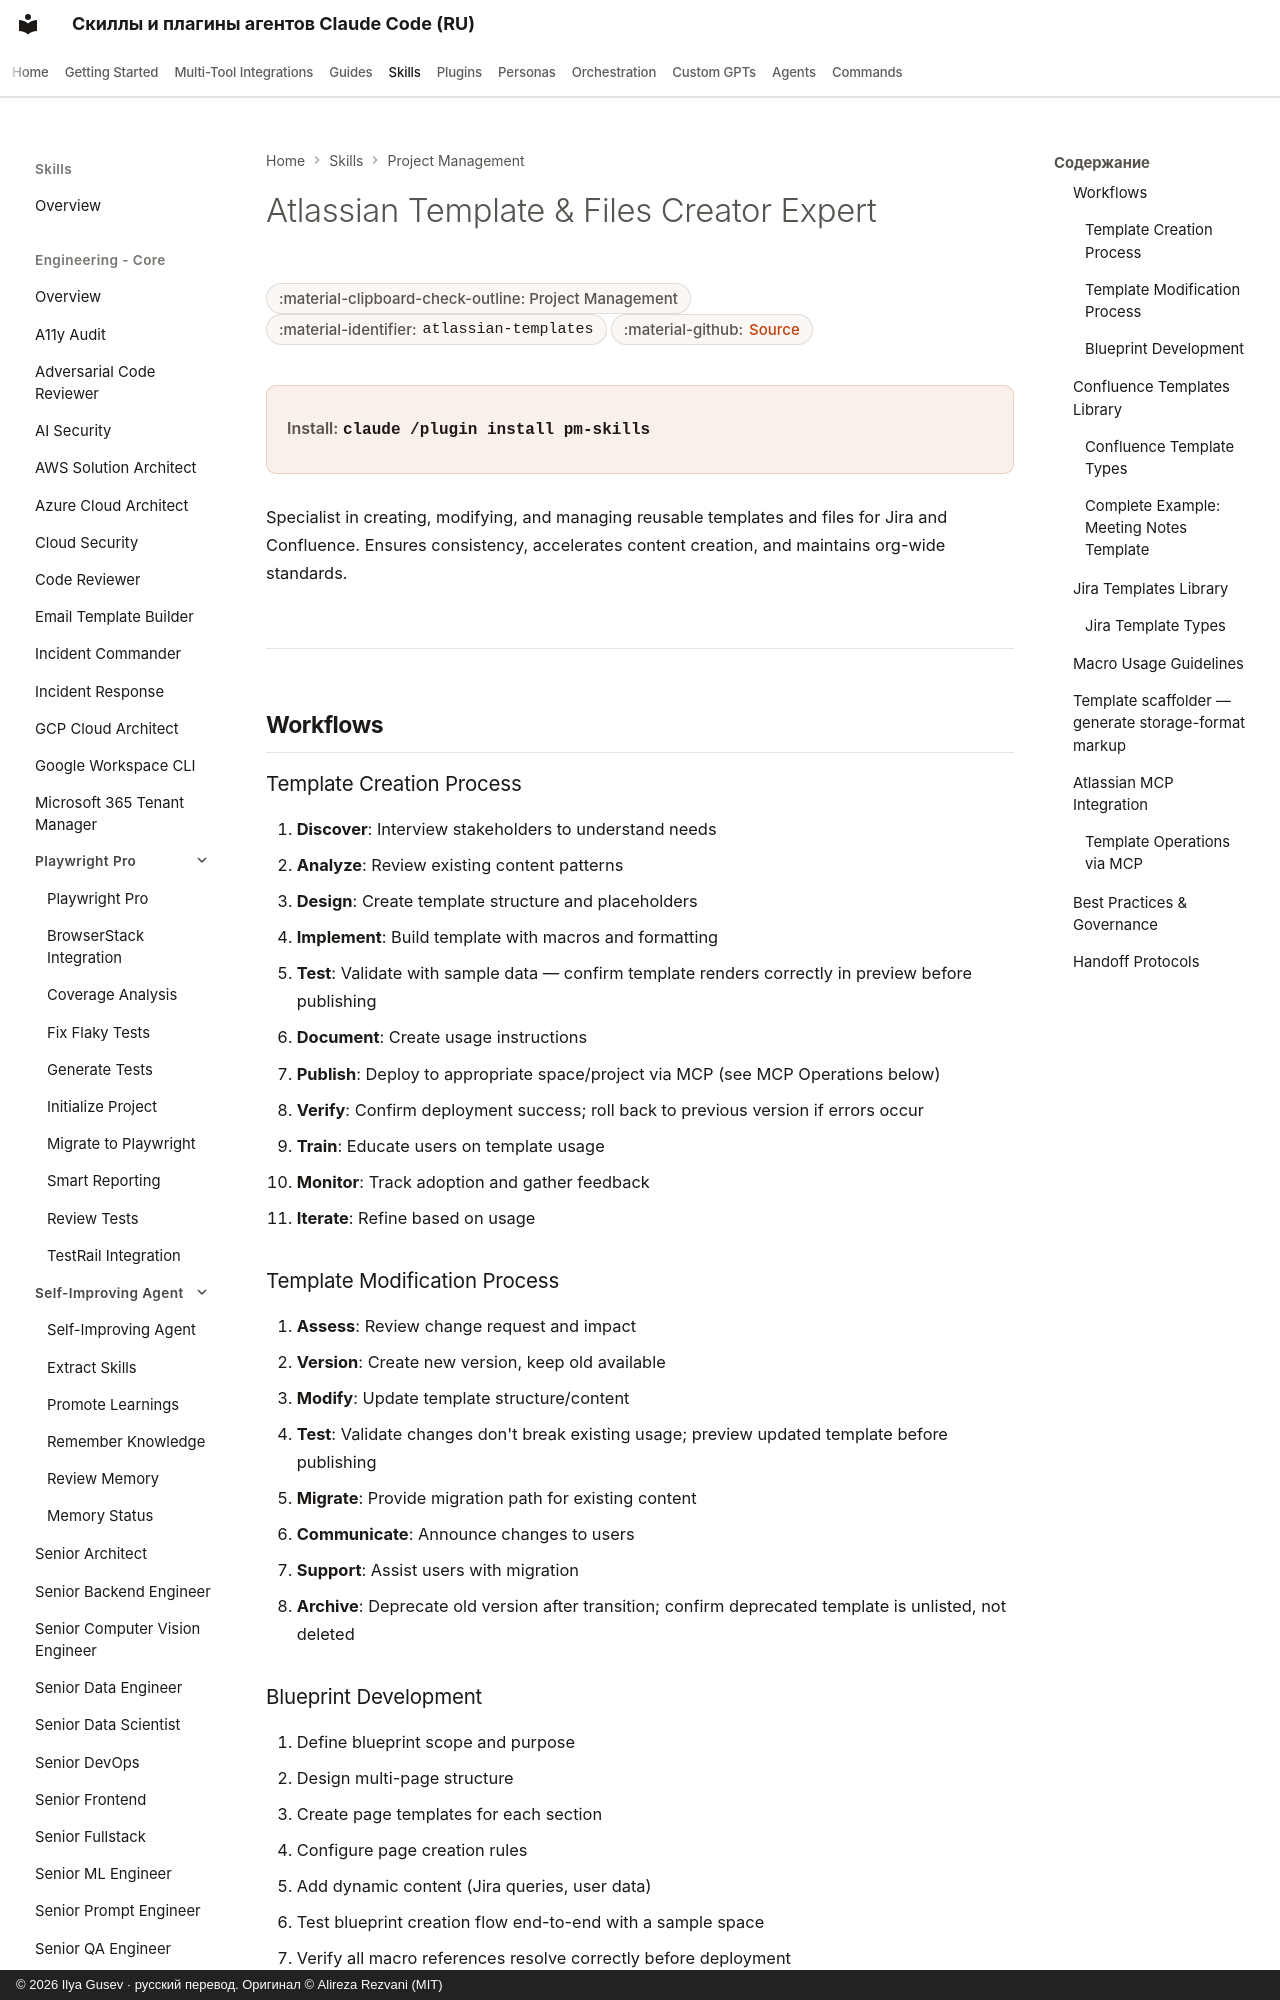

repository: imgusev/claude-skills-ru · page: skills/project-management/atlassian-templates/index.html · generator: mkdocs · copyright: © 2026 Ilya Gusev · русский перевод. Оригинал © Alireza Rezvani (MIT)

---
title: "Atlassian Template & Files Creator Expert — Agent Skill for PM"
description: "Atlassian Template and Files Creator/Modifier expert for creating, modifying, and managing Jira and Confluence templates, blueprints, custom layouts. Agent skill for Claude Code, Codex CLI, Gemini CLI, OpenClaw."
---

# Atlassian Template & Files Creator Expert

<div class="page-meta" markdown>
<span class="meta-badge">:material-clipboard-check-outline: Project Management</span>
<span class="meta-badge">:material-identifier: `atlassian-templates`</span>
<span class="meta-badge">:material-github: <a href="https://github.com/imgusev/claude-skills-ru/tree/main/project-management/skills/atlassian-templates/SKILL.md">Source</a></span>
</div>

<div class="install-banner" markdown>
<span class="install-label">Install:</span> <code>claude /plugin install pm-skills</code>
</div>


Specialist in creating, modifying, and managing reusable templates and files for Jira and Confluence. Ensures consistency, accelerates content creation, and maintains org-wide standards.

---

## Workflows
